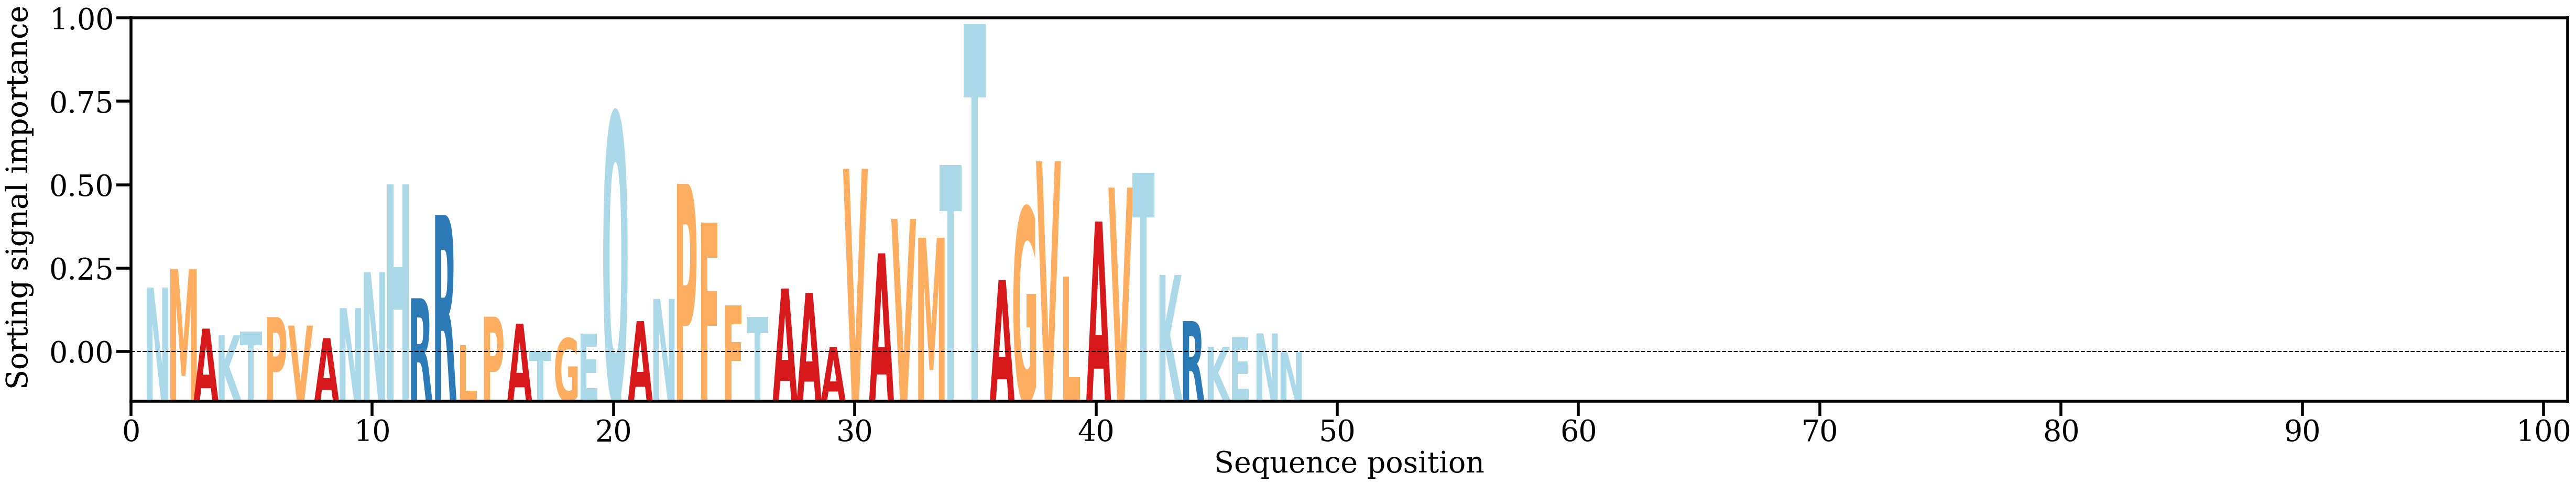

Source data for this figure (header and first rows):
AA, Alpha
N, [0.01719308]
M, [0.02150094]
A, [0.0076622]
K, [0.0061099]
T, [0.00699214]
P, [0.01033066]
V, [0.0083632]
A, [0.00544749]
N, [0.01243243]
N, [0.02075345]
H, [0.04121377]
R, [0.01471934]
R, [0.03405212]
L, [0.00378387]
P, [0.01043282]
A, [0.00880193]
T, [0.00242397]
G, [0.00541419]
E, [0.00648179]
Q, [0.05765224]
A, [0.00940129]
N, [0.01455404]
P, [0.04129656]
F, [0.03226928]
F, [0.01305552]
T, [0.01042593]
A, [0.01697907]
A, [0.01598725]
A, [0.00337942]
V, [0.04478659]
A, [0.0251516]
V, [0.03312438]
M, [0.02876055]
T, [0.04564492]
T, [0.07840127]
A, [0.0189396]
G, [0.03573728]
V, [0.04651354]
L, [0.01971222]
A, [0.03254251]
V, [0.04041243]
T, [0.04380944]
K, [0.02013344]
R, [0.00941007]
K, [0.00340791]
E, [0.0056682]
N, [0.00654779]
N, [0.00218643]
